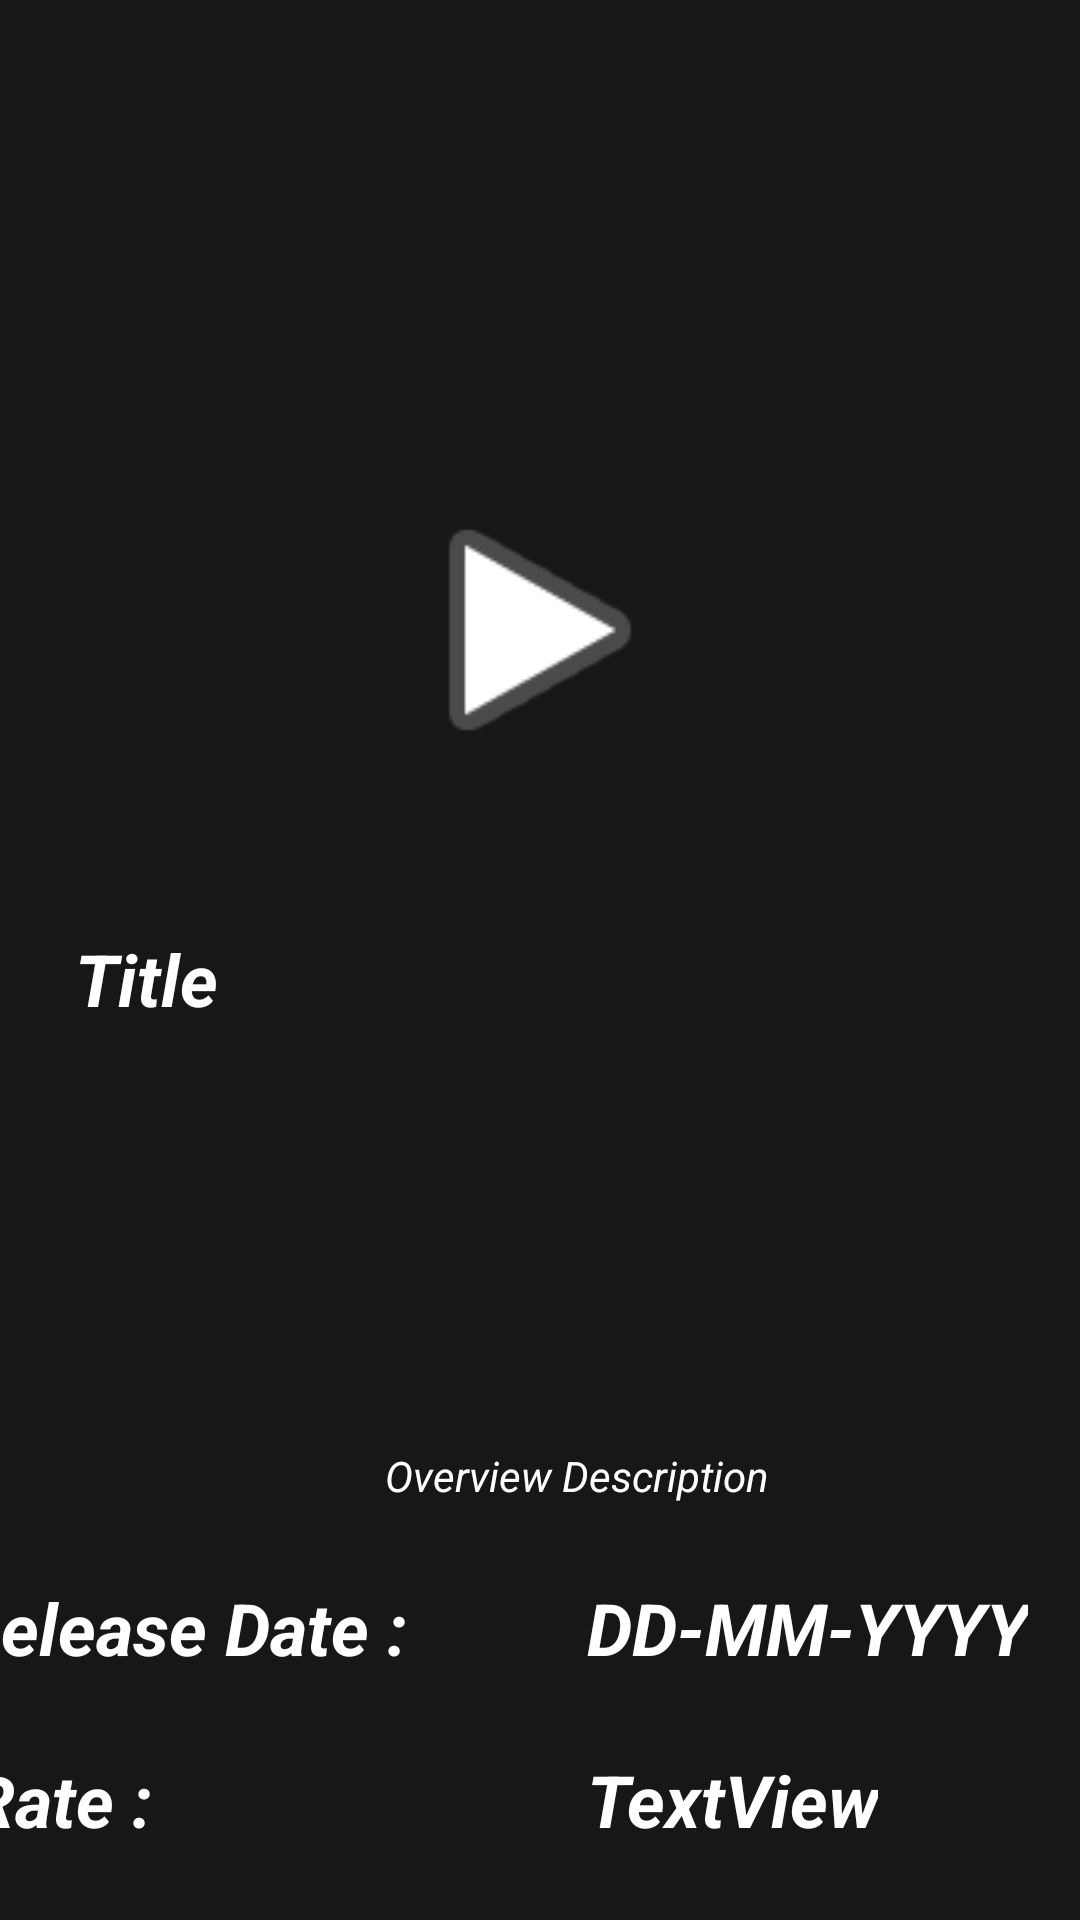

Layout XML and referenced resources for this Android screen:
<!-- AndroidManifest.xml: application theme NavigationTheme -->
<!-- res/layout/activity_movie_detail.xml -->
<?xml version="1.0" encoding="utf-8"?>
<androidx.constraintlayout.widget.ConstraintLayout xmlns:android="http://schemas.android.com/apk/res/android"
    xmlns:app="http://schemas.android.com/apk/res-auto"
    xmlns:tools="http://schemas.android.com/tools"
    android:layout_width="match_parent"
    android:layout_height="match_parent"
    android:background="#171717"
    tools:context=".MovieDetail">

    <ImageView
        android:id="@+id/detail_poster"
        android:layout_width="match_parent"
        android:layout_height="420dp"
        android:adjustViewBounds="true"
        android:contentDescription="@string/background_poster"
        android:scaleType="centerCrop"
        app:layout_constraintEnd_toEndOf="parent"
        app:layout_constraintStart_toStartOf="parent"
        app:layout_constraintTop_toTopOf="parent"
        tools:ignore="ImageContrastCheck"
        tools:srcCompat="@tools:sample/avatars" />

    <TextView
        android:id="@+id/detail_title"
        android:layout_width="match_parent"
        android:layout_height="85dp"
        android:layout_marginStart="25dp"
        android:layout_marginEnd="200dp"
        android:layout_marginBottom="25dp"
        android:text="@string/title"
        android:textAllCaps="false"
        android:textColor="#FFFFFF"
        android:textSize="24sp"
        android:textStyle="bold|italic"
        app:layout_constraintBottom_toBottomOf="@+id/detail_poster"
        app:layout_constraintEnd_toEndOf="parent"
        app:layout_constraintStart_toStartOf="parent"
        tools:ignore="TextContrastCheck" />

    <TextView
        android:id="@+id/tag_overview"
        android:layout_width="wrap_content"
        android:layout_height="wrap_content"
        android:layout_marginStart="50dp"
        android:layout_marginTop="15dp"
        android:layout_marginEnd="336dp"
        android:text="@string/overview"
        android:textColor="#FFFFFF"
        android:textSize="24sp"
        android:textStyle="bold|italic"
        app:layout_constraintEnd_toEndOf="parent"
        app:layout_constraintStart_toStartOf="parent"
        app:layout_constraintTop_toBottomOf="@+id/detail_poster" />

    <TextView
        android:id="@+id/detail_overview"
        android:layout_width="match_parent"
        android:layout_height="wrap_content"
        android:layout_marginStart="25dp"
        android:layout_marginTop="15dp"
        android:text="@string/overview_description"
        android:textAlignment="center"
        android:textColor="#FFFFFF"
        android:textStyle="italic"
        app:layout_constraintEnd_toEndOf="parent"
        app:layout_constraintStart_toStartOf="parent"
        app:layout_constraintTop_toBottomOf="@+id/tag_overview" />

    <TextView
        android:id="@+id/tag_release"
        android:layout_width="wrap_content"
        android:layout_height="wrap_content"
        android:layout_marginStart="55dp"
        android:layout_marginTop="25dp"
        android:layout_marginEnd="295dp"
        android:text="@string/release_date"
        android:textColor="#FFFFFF"
        android:textSize="24sp"
        android:textStyle="bold|italic"
        app:layout_constraintEnd_toEndOf="parent"
        app:layout_constraintStart_toStartOf="parent"
        app:layout_constraintTop_toBottomOf="@+id/detail_overview" />

    <TextView
        android:id="@+id/detail_release"
        android:layout_width="wrap_content"
        android:layout_height="wrap_content"
        android:layout_marginStart="60dp"
        android:text="@string/dd_mm_yyyy"
        android:textAlignment="center"
        android:textColor="#FFFFFF"
        android:textSize="24sp"
        android:textStyle="bold|italic"
        app:layout_constraintBottom_toBottomOf="@id/tag_release"
        app:layout_constraintStart_toEndOf="@id/tag_release"
        app:layout_constraintTop_toTopOf="@+id/tag_release" />

    <TextView
        android:id="@+id/tag_rate"
        android:layout_width="wrap_content"
        android:layout_height="wrap_content"
        android:layout_marginTop="25dp"
        android:layout_marginEnd="320dp"
        android:text="@string/rate_tag"
        android:textColor="#FFFFFF"
        android:textSize="24sp"
        android:textStyle="bold|italic"
        app:layout_constraintEnd_toEndOf="parent"
        app:layout_constraintStart_toStartOf="parent"
        app:layout_constraintTop_toBottomOf="@+id/tag_release" />

    <TextView
        android:id="@+id/detail_rate"
        android:layout_width="wrap_content"
        android:layout_height="wrap_content"
        android:layout_marginStart="145dp"
        android:text="@string/rate_value"
        android:textAlignment="center"
        android:textColor="#FFFFFF"
        android:textSize="24sp"
        android:textStyle="bold|italic"
        app:layout_constraintBottom_toBottomOf="@id/tag_rate"
        app:layout_constraintStart_toEndOf="@id/tag_rate"
        app:layout_constraintTop_toTopOf="@+id/tag_rate" />

    <Button
        android:id="@+id/add_fav_button"
        android:layout_width="70dp"
        android:layout_height="70dp"
        android:layout_marginTop="20dp"
        android:layout_marginEnd="20dp"
        android:background="@drawable/ic_baseline_favorite_border_24"
        app:layout_constraintEnd_toEndOf="@+id/detail_poster"
        app:layout_constraintTop_toTopOf="parent"
        tools:ignore="SpeakableTextPresentCheck" />

    <ImageView
        android:id="@+id/play_trailer_image"
        android:layout_width="100dp"
        android:layout_height="100dp"
        android:contentDescription="@string/play_trailer_image"
        app:layout_constraintBottom_toBottomOf="@+id/detail_poster"
        app:layout_constraintEnd_toEndOf="@+id/detail_poster"
        app:layout_constraintStart_toStartOf="@+id/detail_poster"
        app:layout_constraintTop_toTopOf="@+id/detail_poster"
        app:srcCompat="@android:drawable/ic_media_play"
        tools:ignore="ImageContrastCheck" />

    <Button
        android:id="@+id/rate_button"
        android:layout_width="120dp"
        android:layout_height="wrap_content"
        android:layout_marginStart="2dp"
        android:layout_marginTop="4dp"
        android:layout_marginEnd="1dp"
        android:background="@color/design_default_color_error"
        android:text="@string/rate"
        android:textSize="18sp"
        android:textStyle="bold|italic"

        app:layout_constraintEnd_toStartOf="@+id/rating_input"
        app:layout_constraintStart_toStartOf="parent"
        app:layout_constraintTop_toTopOf="@+id/rating_input" />

    <RatingBar
        android:id="@+id/rating_input"
        android:layout_width="wrap_content"
        android:layout_height="wrap_content"
        android:layout_marginTop="24dp"
        app:layout_constraintEnd_toEndOf="parent"
        app:layout_constraintStart_toEndOf="@id/rate_button"
        app:layout_constraintTop_toBottomOf="@+id/detail_rate"
        tools:ignore="SpeakableTextPresentCheck" />


</androidx.constraintlayout.widget.ConstraintLayout>
<!-- resources referenced by this layout -->
<resources>
  <string name="background_poster">Background Poster</string>
  <string name="dd_mm_yyyy">DD-MM-YYYY</string>
  <string name="overview">Overview</string>
  <string name="overview_description">Overview Description</string>
  <string name="play_trailer_image">Play Trailer Image</string>
  <string name="rate">Rate</string>
  <string name="rate_tag">Rate :</string>
  <string name="rate_value">TextView</string>
  <string name="release_date">Release Date :</string>
  <string name="title">Title</string>
  <style name="NavigationTheme" parent="Theme.Design.Light.NoActionBar">
          <item name="android:textColorPrimary">@color/white</item>
          <item name="android:textColorSecondary">@color/white</item>
          <item name="colorControlNormal">@color/white</item>
          <item name="android:windowBackground">@color/black</item>
      </style>
  <!-- not gathered from this repository: default colours our renderer supplied (Android Studio template values) -->
  <color name="black">#FF000000</color>
  <color name="white">#FFFFFFFF</color>
</resources>
